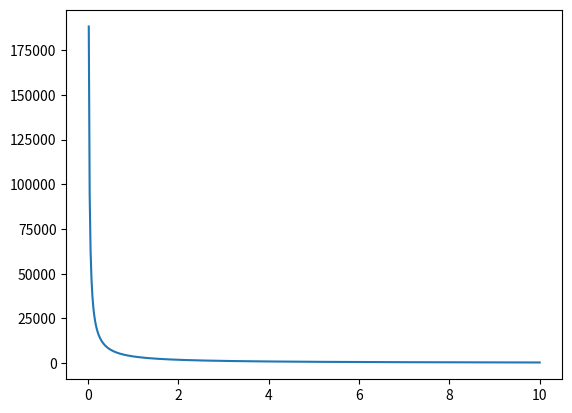
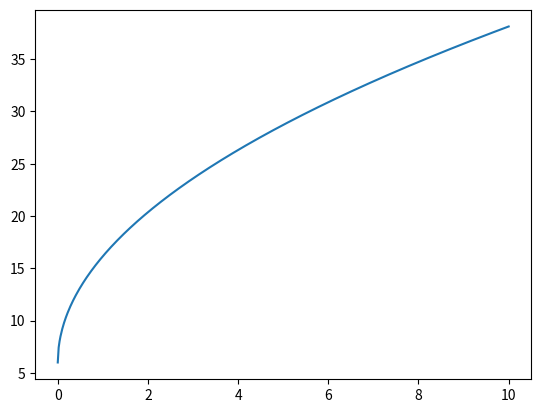
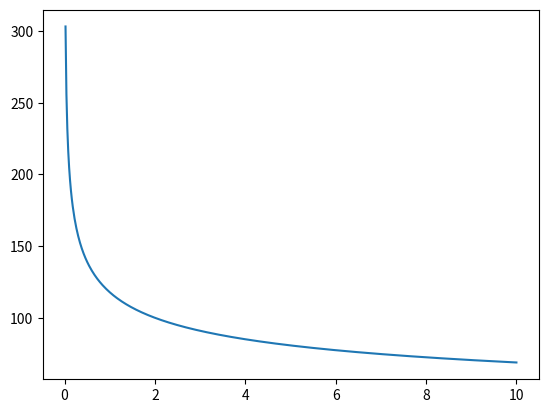

These figures' Python source, in order:
import os
import math
import re
import numpy as np
import scipy.interpolate as interp
import matplotlib.pyplot as plt
from math import sin, cos

def jetSpeed(D_gas, Q_gas, Q_liquid):
    return 6 + (1084/D_gas) * ( (Q_gas**(1/2)) / (Q_liquid**(1/4)) )

### Case 1
D_gas = np.linspace(0, 10, 500)
Q_gas = 38.3
Q_liquid = 10
y = jetSpeed(D_gas, Q_gas, Q_liquid)
np.savetxt("jet_speed_0-1_5_5.dat", np.array([D_gas, y]).T)
plt.figure("case 1")
plt.plot(D_gas, y)

### Case 2
D_gas = 60
Q_gas =  np.linspace(0, 10, 500)
Q_liquid = 10
y = jetSpeed(D_gas, Q_gas, Q_liquid)
np.savetxt("jet_speed_5_0-1_5.dat", np.array([Q_gas, y]).T)
plt.figure("case 2")
plt.plot(Q_gas, y)

### Case 3
D_gas = 60
Q_gas = 38.3
Q_liquid = np.linspace(0, 10, 500)
y = jetSpeed(D_gas, Q_gas, Q_liquid)
np.savetxt("jet_speed_5_5_0-1.dat", np.array([Q_liquid, y]).T)
plt.figure("case 3")
plt.plot(Q_liquid, y)

plt.show()
